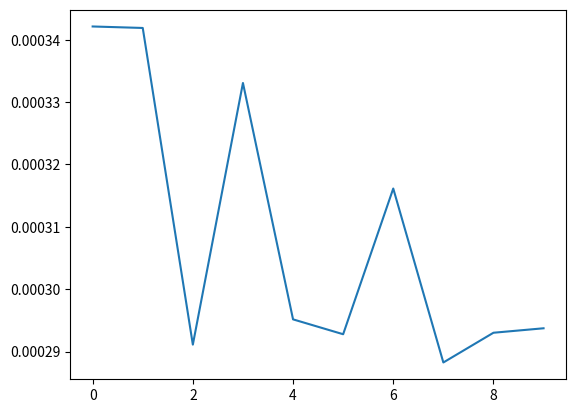

Write the Python code that produced this figure.
import random
import time
import matplotlib.pyplot as plt


def kadane(arr):
    m = len(arr)
    local_max = 0
    global_max = -float('inf')
    for i in range(0, m):
        local_max = max(arr[i], arr[i] + local_max)
        if local_max > global_max:
            global_max = local_max
    return global_max


if __name__ == '__main__':
    # n = int(input("Enter the size"))
    # L = []
    # for i in range(n):
    #     L.append(int(input("Enter the element")))
    # print(L)
    time_arr = []
    for j in range(10):
        start_time = time.time()
        M = [random.randint(-1000, 1000) for i in range(1000)]
        # print(M)
        max_subarray_large = kadane(M)
        end_time = time.time()
        time_arr.append(end_time - start_time)
    print(time_arr)
    plt.plot(time_arr)
    plt.show()
    # max_subarray = kadane(L)
    # print(max_subarray)
    # print(max_subarray_large)

# %%
